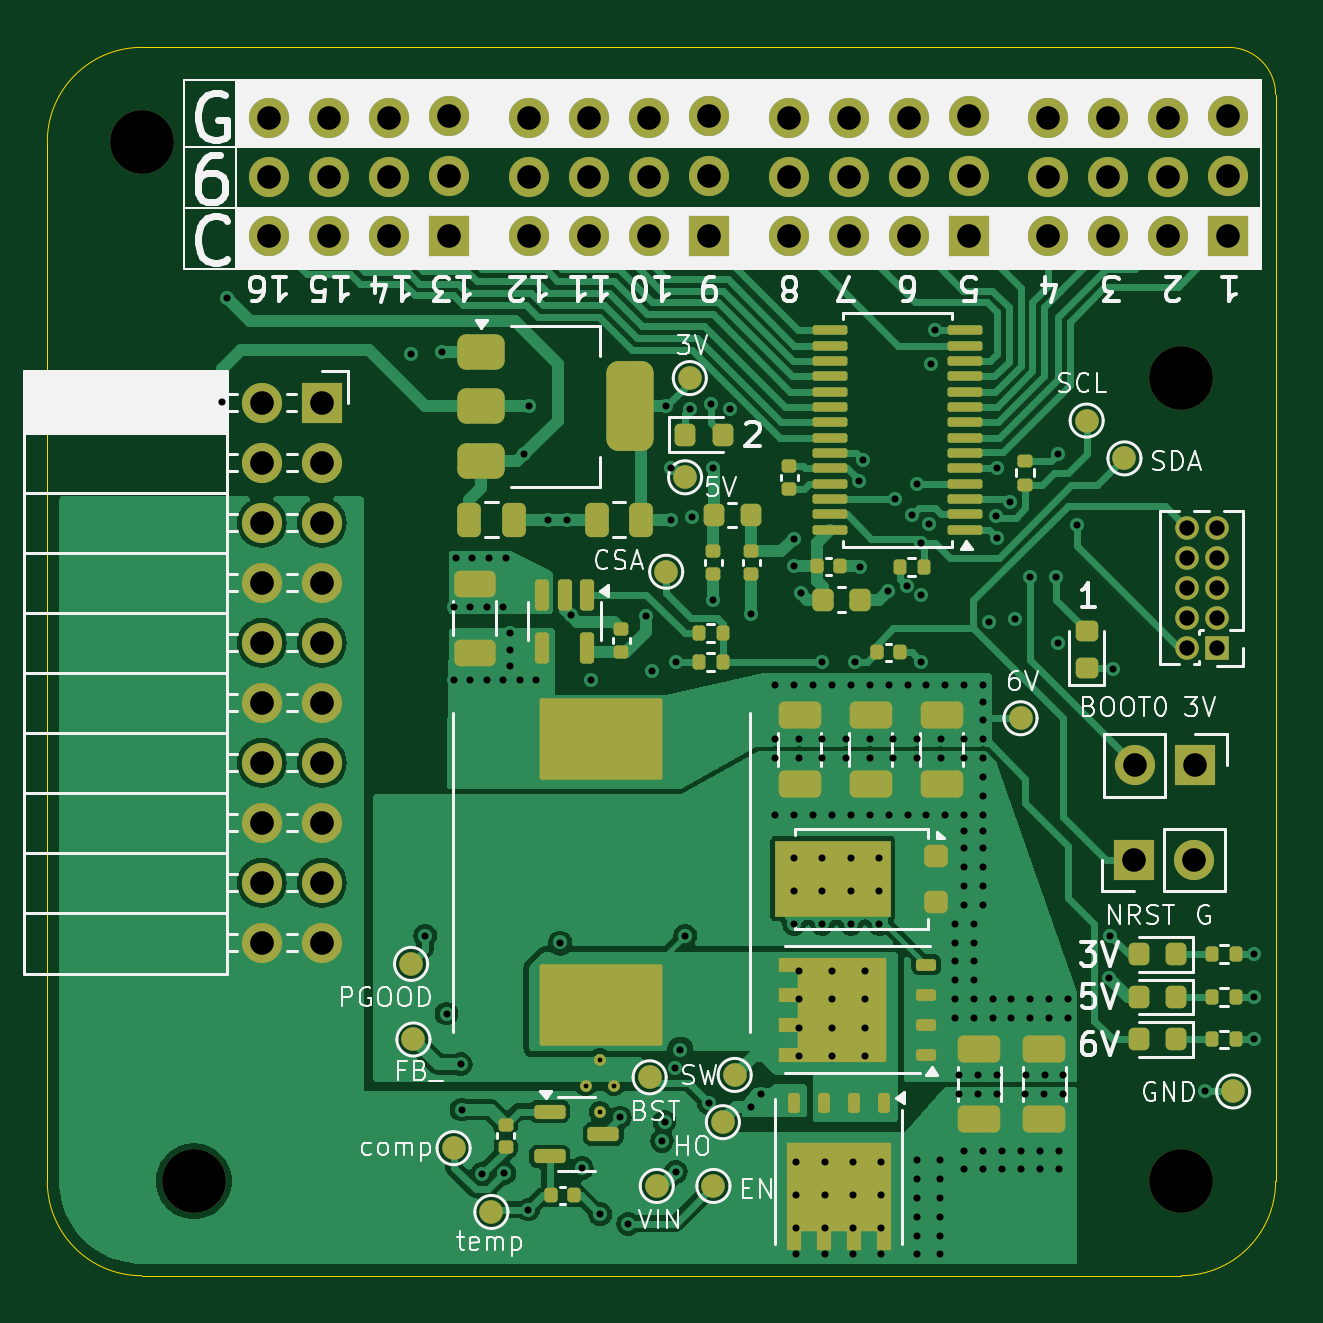
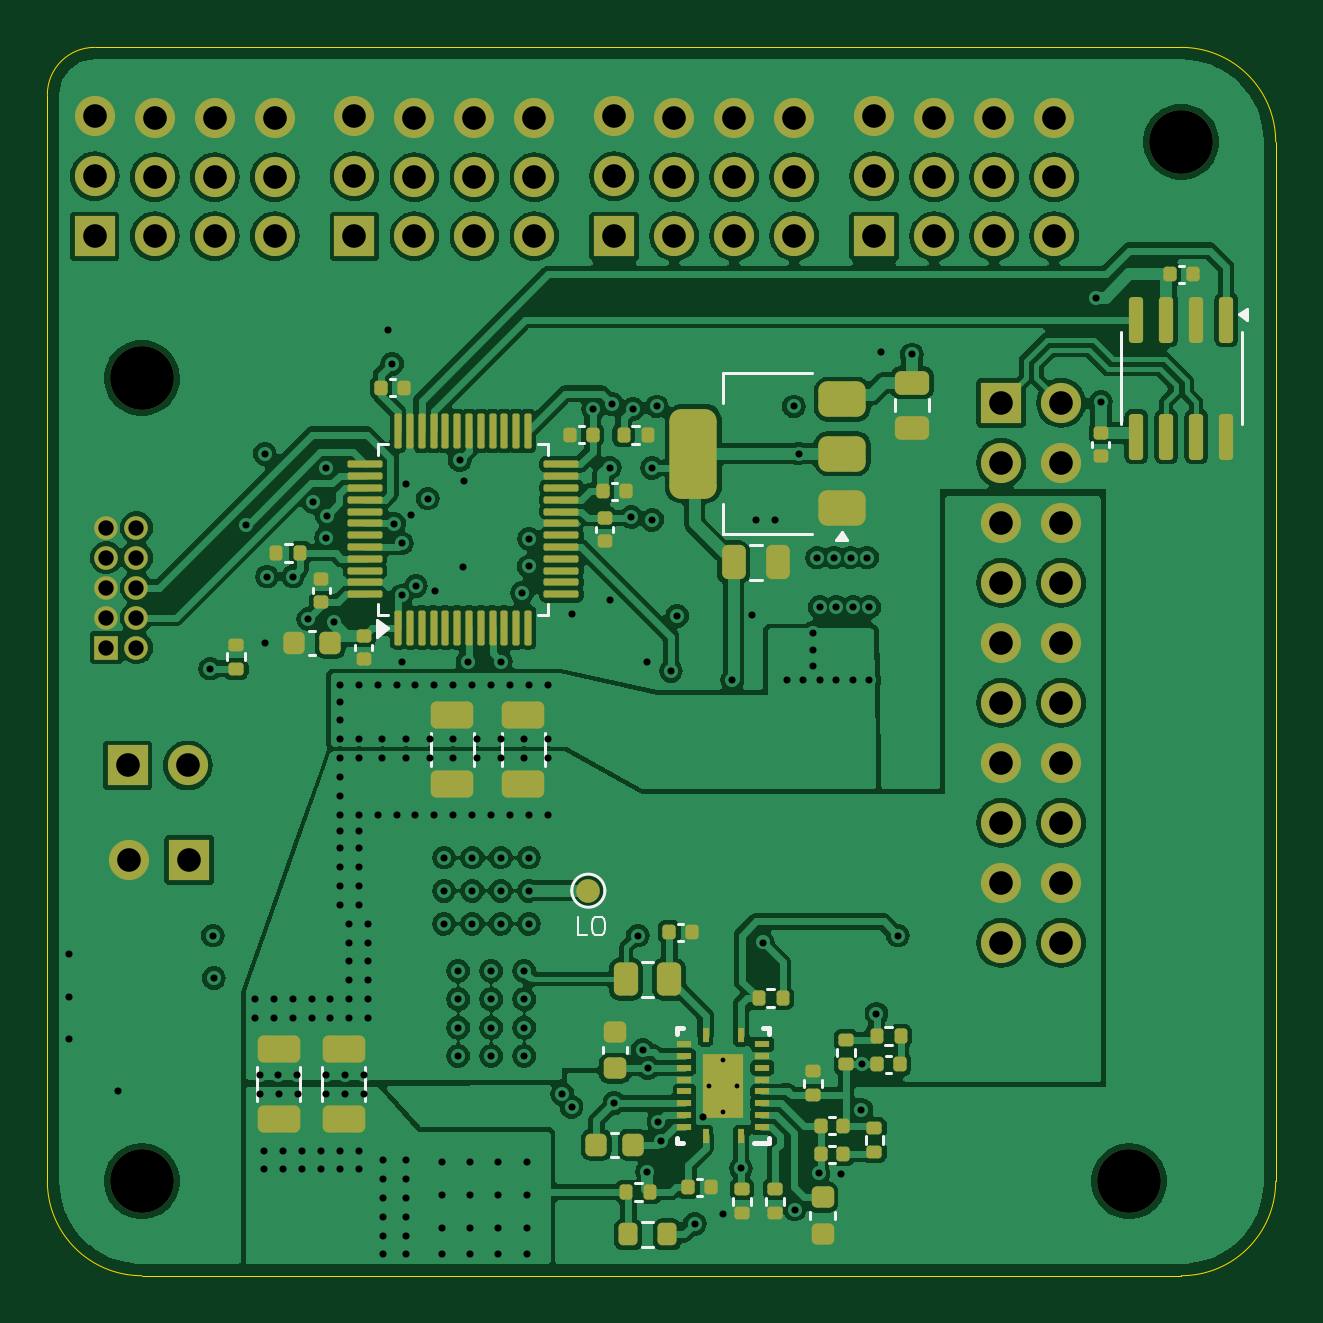
Circuit board: 12 layer files. Board 52.0 x 52.0 mm.
- bottom_copper: Servo Board-B_Cu.gbr (263916 bytes)
- bottom_mask: Servo Board-B_Mask.gbr (10980 bytes)
- paste: Servo Board-B_Paste.gbr (8447 bytes)
- bottom_silk: Servo Board-B_Silkscreen.gbr (18078 bytes)
- outline: Servo Board-Edge_Cuts.gbr (979 bytes)
- top_copper: Servo Board-F_Cu.gbr (104234 bytes)
- top_mask: Servo Board-F_Mask.gbr (11228 bytes)
- paste: Servo Board-F_Paste.gbr (8194 bytes)
- top_silk: Servo Board-F_Silkscreen.gbr (76083 bytes)
- inner_copper: Servo Board-In1_Cu.gbr (228704 bytes)
- inner_copper: Servo Board-In2_Cu.gbr (182054 bytes)
- drill: Servo Board.drl (5670 bytes)

=== bottom_copper: Servo Board-B_Cu.gbr (263916 bytes, source omitted) ===
=== bottom_mask: Servo Board-B_Mask.gbr (10980 bytes, source omitted) ===
=== paste: Servo Board-B_Paste.gbr (8447 bytes, source omitted) ===
=== bottom_silk: Servo Board-B_Silkscreen.gbr (18078 bytes, source omitted) ===
=== outline: Servo Board-Edge_Cuts.gbr ===
%TF.GenerationSoftware,KiCad,Pcbnew,8.0.8*%
%TF.CreationDate,2025-03-05T15:18:31-05:00*%
%TF.ProjectId,V2.0,56322e30-2e6b-4696-9361-645f70636258,rev?*%
%TF.SameCoordinates,Original*%
%TF.FileFunction,Profile,NP*%
%FSLAX46Y46*%
G04 Gerber Fmt 4.6, Leading zero omitted, Abs format (unit mm)*
G04 Created by KiCad (PCBNEW 8.0.8) date 2025-03-05 15:18:31*
%MOMM*%
%LPD*%
G01*
G04 APERTURE LIST*
%TA.AperFunction,Profile*%
%ADD10C,0.050000*%
%TD*%
G04 APERTURE END LIST*
D10*
X117000000Y-35000000D02*
X163000000Y-35000000D01*
X163000000Y-35000000D02*
G75*
G02*
X165000000Y-37000000I0J-2000000D01*
G01*
X165000000Y-83000000D02*
X165000000Y-37000000D01*
X113000000Y-39000000D02*
X113000000Y-83000000D01*
X161000000Y-87000000D02*
X117000000Y-87000000D01*
X113000000Y-39000000D02*
G75*
G02*
X117000000Y-35000000I4000000J0D01*
G01*
X165000000Y-83000000D02*
G75*
G02*
X161000000Y-87000000I-4000000J0D01*
G01*
X117000000Y-87000000D02*
G75*
G02*
X113000000Y-83000000I0J4000000D01*
G01*
M02*

=== top_copper: Servo Board-F_Cu.gbr (104234 bytes, source omitted) ===
=== top_mask: Servo Board-F_Mask.gbr (11228 bytes, source omitted) ===
=== paste: Servo Board-F_Paste.gbr (8194 bytes, source omitted) ===
=== top_silk: Servo Board-F_Silkscreen.gbr (76083 bytes, source omitted) ===
=== inner_copper: Servo Board-In1_Cu.gbr (228704 bytes, source omitted) ===
=== inner_copper: Servo Board-In2_Cu.gbr (182054 bytes, source omitted) ===
=== drill: Servo Board.drl (5670 bytes, source omitted) ===
